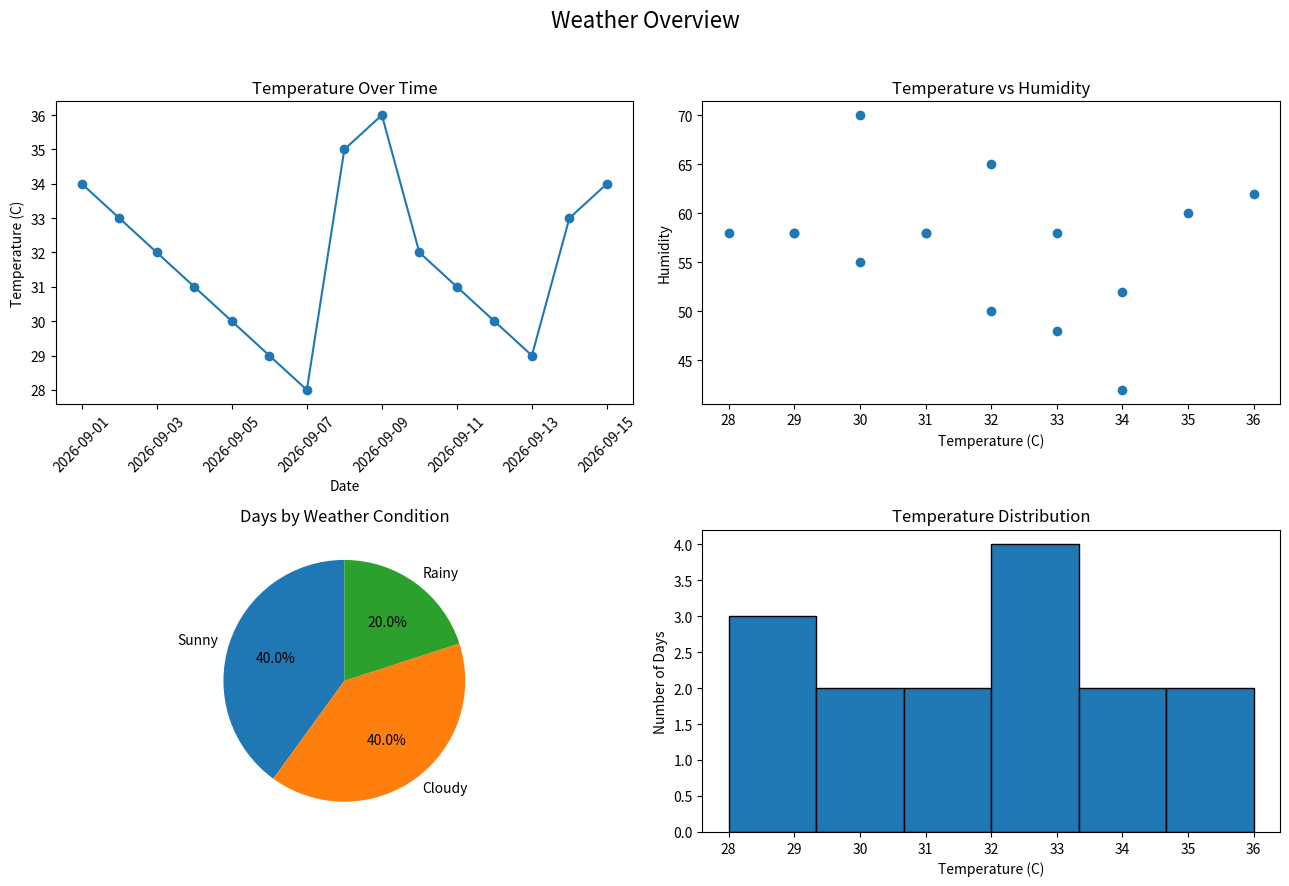

This chart was generated by the following Python code:

import pandas as pd
import matplotlib.pyplot as plt

# 1. Create a messy 15-day weather dataset
data = {
    "Date": [
        "2026-09-01", "2026-09-02", "2026-09-03",
        "2026-09-04", "2026-09-05", "2026-09-06",
        "2026-09-07", "2026-09-08", "2026-09-09",
        "2026-09-10", "2026-09-11", "2026-09-12",
        "2026-09-13", "2026-09-14", "2026-09-15",
        "2026-09-01"
    ],
    "City": [
        " kamra", "KAMRA ", "Kamra", " attock ",
        "ATTOCK", "Attock ", " kamra ", "KAMRA",
        "Attock", " attock", "KAMRA ", "Kamra",
        "ATTOCK ", "kamra", " Attock ", " kamra"
    ],
    "Temperature": [
        "34C", "33C", "32C", "31C", "30C",
        "29C", "28C", "35C", "36C", "32C",
        "31C", "30C", "29C", "33C", "34C",
        "34C"
    ],
    "Humidity": [
        42, 48, 50, None, 55,
        58, None, 60, 62, 65,
        None, 70, 58, None, 52,
        42
    ],
    "Condition": [
        "sunny", " CLOUDY ", "Rainy", " sunny ",
        "CLOUDY", "rainy ", " Sunny", "cloudy",
        "SUNNY ", " Rainy", "cloudy ", "SUNNY",
        "Cloudy", " sunny", "CLOUDY ", " SUNNY "
    ]
}

# 2. Create the DataFrame
df = pd.DataFrame(data)

# 3. Clean text columns
df["City"] = df["City"].str.strip().str.title()
df["Condition"] = df["Condition"].str.strip().str.title()

# 4. Remove the temperature unit and convert to numbers
df["Temperature"] = (
    df["Temperature"]
    .str.replace("C", "", regex=False)
)
df["Temperature"] = pd.to_numeric(df["Temperature"])

# 5. Convert Date text to datetime
df["Date"] = pd.to_datetime(df["Date"])

# 6. Drop duplicate rows
df = df.drop_duplicates().copy()

print("Rows after dropping duplicates:", len(df))

# 7. Fill missing humidity using the median
humidity_median = df["Humidity"].median()
df["Humidity"] = df["Humidity"].fillna(humidity_median)

print(
    "Missing Humidity filled with median:",
    humidity_median
)

# 8. One-hot encode the Condition column
encoded_conditions = pd.get_dummies(
    df["Condition"],
    prefix="Condition",
    dtype=int
)

print("\nEncoded Condition columns:")
print(encoded_conditions.to_string(index=False))

# 9. Calculate correlation
correlation = df["Temperature"].corr(df["Humidity"])
print(
    "\nCorrelation (Temperature, Humidity):",
    round(correlation, 2)
)

# 10. Print condition counts
condition_counts = df["Condition"].value_counts()

print("\nCondition counts:")
print(condition_counts)

# 11. Create a 2 x 2 visualization dashboard
fig, axes = plt.subplots(2, 2, figsize=(13, 9))

# Plot 1: Temperature over Date
axes[0, 0].plot(
    df["Date"],
    df["Temperature"],
    marker="o"
)
axes[0, 0].set_title("Temperature Over Time")
axes[0, 0].set_xlabel("Date")
axes[0, 0].set_ylabel("Temperature (C)")
axes[0, 0].tick_params(axis="x", rotation=45)

# Plot 2: Temperature vs Humidity
axes[0, 1].scatter(
    df["Temperature"],
    df["Humidity"]
)
axes[0, 1].set_title("Temperature vs Humidity")
axes[0, 1].set_xlabel("Temperature (C)")
axes[0, 1].set_ylabel("Humidity")

# Plot 3: Number of Days by Condition
axes[1, 0].pie(
    condition_counts,
    labels=condition_counts.index,
    autopct="%1.1f%%",
    startangle=90
)
axes[1, 0].set_title("Days by Weather Condition")

# Plot 4: Temperature Histogram
axes[1, 1].hist(
    df["Temperature"],
    bins=6,
    edgecolor="black"
)
axes[1, 1].set_title("Temperature Distribution")
axes[1, 1].set_xlabel("Temperature (C)")
axes[1, 1].set_ylabel("Number of Days")

# Overall dashboard title
fig.suptitle("Weather Overview", fontsize=16)
plt.tight_layout(rect=[0, 0, 1, 0.96])

# 12. Save the complete dashboard
plt.savefig(
    "weather_dashboard.png",
    dpi=300,
    bbox_inches="tight"
)

print("\nSaved weather_dashboard.png")

plt.show()
